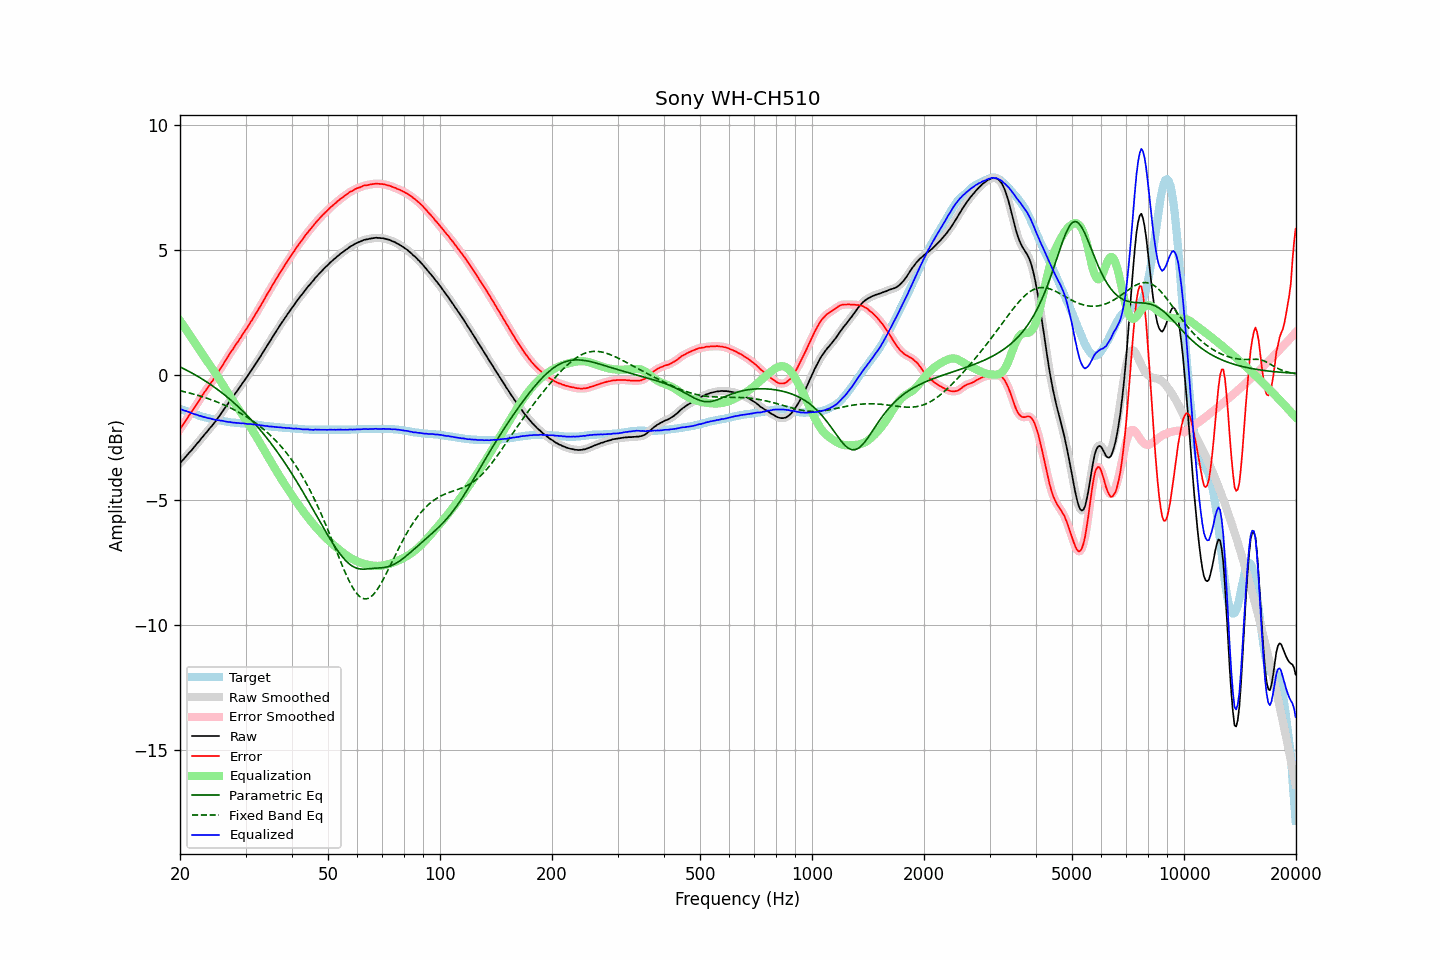

The table this chart was drawn from, first rows:
frequency, raw, error, smoothed, error_smoothed, equalization, parametric_eq, fixed_band_eq, equalized_raw, equalized_smoothed, target
20.00, -3.54, -2.18, -3.54, -2.17, 2.17, 0.32, -0.64, -1.37, -1.37, -1.37
20.20, -3.46, -2.08, -3.47, -2.08, 2.08, 0.29, -0.65, -1.39, -1.39, -1.39
20.40, -3.39, -1.98, -3.39, -1.98, 1.98, 0.25, -0.67, -1.41, -1.41, -1.42
20.61, -3.32, -1.89, -3.32, -1.88, 1.89, 0.22, -0.68, -1.44, -1.43, -1.44
20.81, -3.24, -1.79, -3.24, -1.78, 1.79, 0.19, -0.70, -1.45, -1.45, -1.46
21.02, -3.17, -1.69, -3.17, -1.69, 1.69, 0.16, -0.71, -1.48, -1.48, -1.49
21.23, -3.09, -1.59, -3.10, -1.59, 1.60, 0.12, -0.73, -1.49, -1.50, -1.51
21.44, -3.03, -1.50, -3.03, -1.50, 1.50, 0.09, -0.75, -1.53, -1.53, -1.53
21.66, -2.95, -1.41, -2.95, -1.41, 1.40, 0.05, -0.76, -1.55, -1.55, -1.55
21.87, -2.88, -1.31, -2.88, -1.31, 1.31, 0.01, -0.78, -1.57, -1.57, -1.57
22.09, -2.80, -1.22, -2.80, -1.22, 1.21, -0.02, -0.80, -1.59, -1.59, -1.59
22.31, -2.72, -1.11, -2.72, -1.11, 1.11, -0.06, -0.82, -1.61, -1.61, -1.61
22.54, -2.65, -1.02, -2.65, -1.01, 1.01, -0.10, -0.84, -1.64, -1.63, -1.64
22.76, -2.56, -0.91, -2.57, -0.91, 0.92, -0.14, -0.86, -1.65, -1.65, -1.66
22.99, -2.49, -0.82, -2.49, -0.81, 0.82, -0.18, -0.88, -1.67, -1.67, -1.68
23.22, -2.41, -0.72, -2.41, -0.72, 0.72, -0.22, -0.90, -1.69, -1.69, -1.70
23.45, -2.33, -0.63, -2.34, -0.63, 0.63, -0.26, -0.92, -1.70, -1.71, -1.71
23.69, -2.26, -0.54, -2.26, -0.53, 0.54, -0.30, -0.94, -1.73, -1.72, -1.73
23.92, -2.18, -0.44, -2.18, -0.44, 0.44, -0.34, -0.96, -1.74, -1.74, -1.74
24.16, -2.10, -0.35, -2.11, -0.35, 0.35, -0.39, -0.99, -1.75, -1.75, -1.76
24.40, -2.03, -0.26, -2.03, -0.26, 0.26, -0.43, -1.01, -1.77, -1.77, -1.77
24.65, -1.95, -0.18, -1.95, -0.17, 0.17, -0.48, -1.03, -1.78, -1.78, -1.78
24.89, -1.87, -0.07, -1.87, -0.08, 0.07, -0.52, -1.06, -1.80, -1.80, -1.80
25.14, -1.78, 0.03, -1.78, 0.02, -0.03, -0.57, -1.08, -1.81, -1.81, -1.81
25.39, -1.69, 0.13, -1.69, 0.12, -0.13, -0.62, -1.11, -1.82, -1.82, -1.82
25.65, -1.60, 0.22, -1.60, 0.23, -0.23, -0.67, -1.14, -1.83, -1.83, -1.83
25.91, -1.50, 0.33, -1.51, 0.33, -0.33, -0.71, -1.16, -1.83, -1.84, -1.84
26.16, -1.41, 0.44, -1.41, 0.44, -0.44, -0.77, -1.19, -1.85, -1.85, -1.85
26.43, -1.32, 0.54, -1.32, 0.54, -0.54, -0.82, -1.22, -1.86, -1.86, -1.87
26.69, -1.23, 0.64, -1.23, 0.64, -0.64, -0.87, -1.25, -1.87, -1.87, -1.88
26.96, -1.14, 0.74, -1.14, 0.75, -0.74, -0.92, -1.28, -1.89, -1.88, -1.89
27.23, -1.04, 0.85, -1.05, 0.85, -0.84, -0.98, -1.31, -1.89, -1.89, -1.90
27.50, -0.96, 0.94, -0.96, 0.94, -0.94, -1.03, -1.34, -1.90, -1.90, -1.91
27.77, -0.87, 1.04, -0.87, 1.04, -1.04, -1.09, -1.38, -1.91, -1.91, -1.91
28.05, -0.78, 1.13, -0.78, 1.13, -1.14, -1.15, -1.41, -1.92, -1.92, -1.92
28.33, -0.69, 1.23, -0.69, 1.23, -1.23, -1.20, -1.44, -1.92, -1.92, -1.93
28.62, -0.60, 1.32, -0.60, 1.33, -1.33, -1.26, -1.48, -1.93, -1.93, -1.93
28.90, -0.51, 1.42, -0.51, 1.42, -1.42, -1.32, -1.51, -1.93, -1.93, -1.94
29.19, -0.42, 1.51, -0.42, 1.52, -1.52, -1.38, -1.55, -1.94, -1.94, -1.94
29.48, -0.32, 1.62, -0.32, 1.62, -1.62, -1.45, -1.59, -1.94, -1.94, -1.95
29.78, -0.23, 1.71, -0.23, 1.71, -1.71, -1.51, -1.63, -1.95, -1.95, -1.95
30.08, -0.14, 1.81, -0.14, 1.81, -1.81, -1.58, -1.67, -1.96, -1.95, -1.96
30.38, -0.05, 1.90, -0.05, 1.91, -1.91, -1.64, -1.71, -1.97, -1.96, -1.96
30.68, 0.05, 2.01, 0.05, 2.01, -2.01, -1.71, -1.75, -1.96, -1.97, -1.97
30.99, 0.15, 2.12, 0.14, 2.11, -2.11, -1.78, -1.79, -1.97, -1.97, -1.98
31.30, 0.24, 2.21, 0.24, 2.22, -2.22, -1.85, -1.84, -1.98, -1.98, -1.98
31.61, 0.34, 2.32, 0.34, 2.32, -2.32, -1.92, -1.88, -1.98, -1.98, -1.99
31.93, 0.44, 2.43, 0.44, 2.43, -2.43, -1.99, -1.93, -1.99, -1.99, -2.00
32.24, 0.53, 2.53, 0.53, 2.53, -2.53, -2.06, -1.97, -2.00, -2.00, -2.00
32.57, 0.64, 2.64, 0.63, 2.64, -2.64, -2.14, -2.02, -2.01, -2.01, -2.01
32.89, 0.73, 2.74, 0.73, 2.75, -2.75, -2.21, -2.07, -2.02, -2.02, -2.02
33.22, 0.84, 2.86, 0.84, 2.86, -2.86, -2.29, -2.13, -2.02, -2.03, -2.03
33.55, 0.94, 2.98, 0.94, 2.97, -2.97, -2.37, -2.18, -2.03, -2.03, -2.04
33.89, 1.04, 3.08, 1.04, 3.09, -3.08, -2.45, -2.23, -2.05, -2.04, -2.05
34.23, 1.15, 3.20, 1.14, 3.20, -3.20, -2.53, -2.29, -2.05, -2.05, -2.06
34.57, 1.25, 3.30, 1.25, 3.31, -3.31, -2.61, -2.35, -2.06, -2.06, -2.06
34.92, 1.35, 3.41, 1.35, 3.42, -3.42, -2.69, -2.40, -2.07, -2.07, -2.07
35.27, 1.46, 3.53, 1.45, 3.53, -3.53, -2.78, -2.47, -2.07, -2.07, -2.08
35.62, 1.56, 3.63, 1.56, 3.64, -3.64, -2.86, -2.53, -2.08, -2.08, -2.08
35.97, 1.66, 3.74, 1.66, 3.74, -3.74, -2.95, -2.59, -2.08, -2.08, -2.09
... 635 more rows
